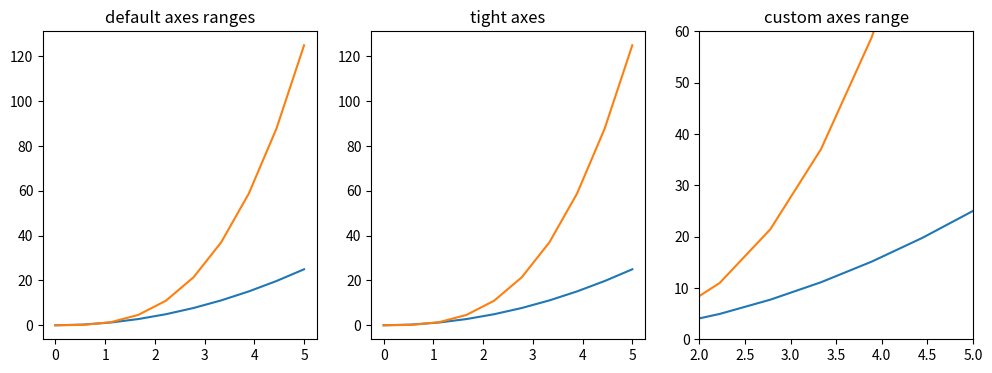
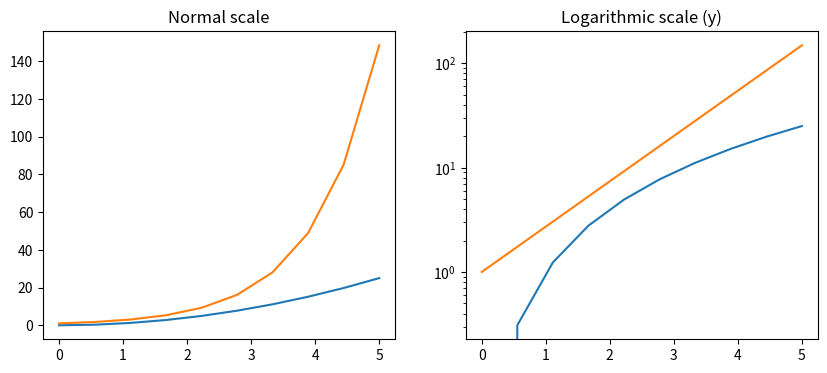

Write the Python code that produced these figures, in order.
# -*- coding: utf-8 -*-
import matplotlib.pyplot as plt
import numpy as np

# [redacted]
# https://nbviewer.org/github/jrjohansson/scientific-python-lectures/blob/master/Lecture-4-Matplotlib.ipynb


# -------------------------------------------------------------------------
x = np.linspace(0, 5, 10)
y = x ** 2
# -------------------------------------------------------------------------

# Plot range
# The first thing we might want to configure is the ranges of the axes.
# We can do this using the set_ylim and set_xlim methods in the axis object,
# or axis('tight') for automatrically getting "tightly fitted" axes ranges:

fig, axes = plt.subplots(1, 3, figsize=(12, 4))

axes[0].plot(x, x**2, x, x**3)
axes[0].set_title("default axes ranges")

axes[1].plot(x, x**2, x, x**3)
axes[1].axis('tight')
axes[1].set_title("tight axes")

axes[2].plot(x, x**2, x, x**3)
axes[2].set_ylim([0, 60])
axes[2].set_xlim([2, 5])
axes[2].set_title("custom axes range")

# -------------------------------------------------------------------------

# Logarithmic scale
# It is also possible to set a logarithmic scale for one or both axes.
# This functionality is in fact only one application of a more general
# transformation system in Matplotlib.
# Each of the axes' scales are set seperately using set_xscale
# and set_yscale methods which accept one parameter (with the value "log" in this case):

fig, axes = plt.subplots(1, 2, figsize=(10, 4))

axes[0].plot(x, x**2, x, np.exp(x))
axes[0].set_title("Normal scale")

axes[1].plot(x, x**2, x, np.exp(x))
axes[1].set_yscale("log")
axes[1].set_title("Logarithmic scale (y)")
